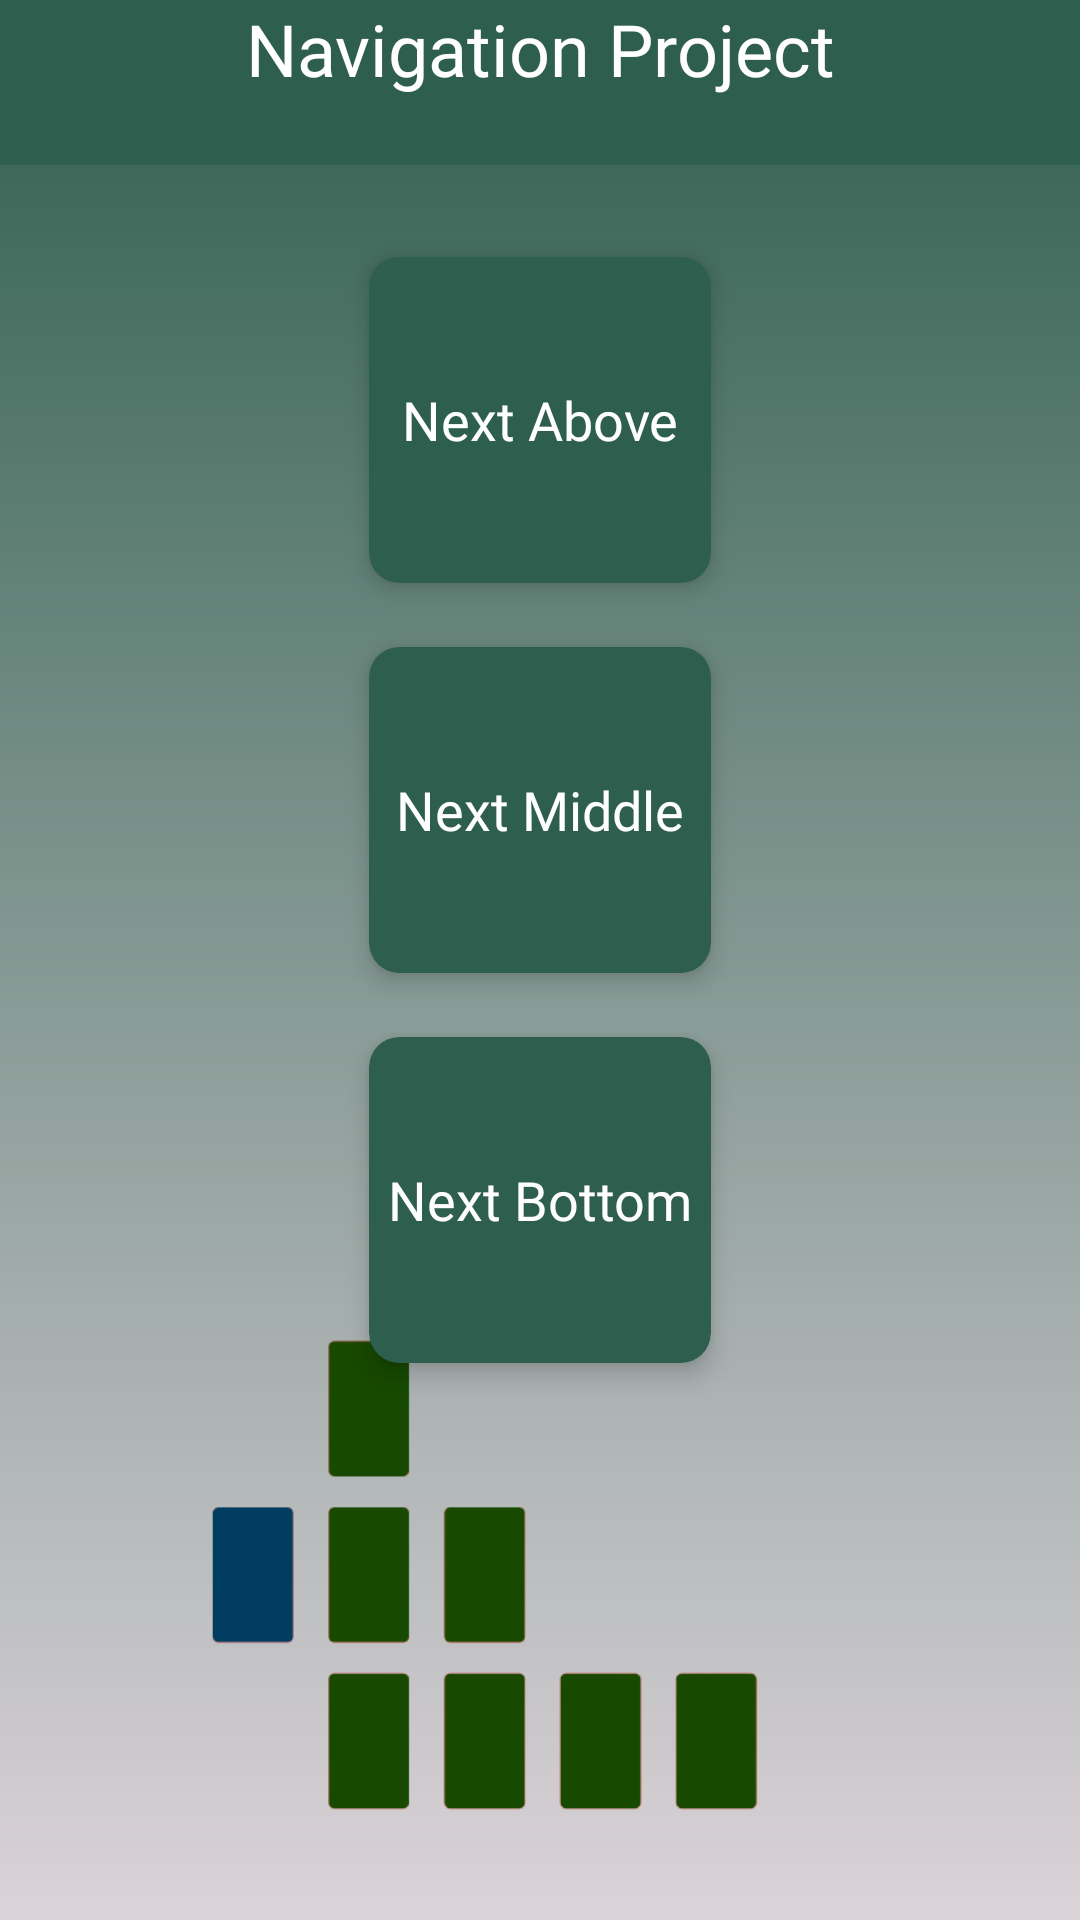

Android layout source for this screen:
<!-- AndroidManifest.xml: application theme Theme.Navigationproject -->
<!-- res/layout/fragment_main.xml -->
<?xml version="1.0" encoding="utf-8"?>
<androidx.constraintlayout.widget.ConstraintLayout xmlns:android="http://schemas.android.com/apk/res/android"
    xmlns:app="http://schemas.android.com/apk/res-auto"
    xmlns:tools="http://schemas.android.com/tools"
    android:layout_width="match_parent"
    android:layout_height="match_parent"
    android:background="@drawable/shape_background_application"
    tools:context=".ui.view.MainFragment">

    <include
        android:id="@+id/include"
        layout="@layout/layout_main_bar" />

    <androidx.cardview.widget.CardView
        android:id="@+id/btn_above"
        android:layout_width="130dp"
        android:layout_height="130dp"
        android:layout_marginTop="20dp"
        android:backgroundTint="@color/primary_color"
        app:cardCornerRadius="10dp"
        app:cardElevation="5dp"
        app:cardUseCompatPadding="true"
        app:layout_constraintEnd_toStartOf="@+id/guideline1"
        app:layout_constraintStart_toStartOf="@+id/guideline2"
        app:layout_constraintTop_toBottomOf="@+id/include"
        tools:targetApi="lollipop">

        <TextView
            style="@style/style_text_card_view"
            android:layout_width="match_parent"
            android:layout_height="match_parent"
            android:text="@string/title_next_page_above" />
    </androidx.cardview.widget.CardView>

    <androidx.cardview.widget.CardView
        android:id="@+id/btn_bottom"
        android:layout_width="130dp"
        android:layout_height="130dp"
        android:backgroundTint="@color/primary_color"
        app:cardCornerRadius="10dp"
        app:cardElevation="5dp"
        app:cardUseCompatPadding="true"
        app:layout_constraintEnd_toStartOf="@+id/guideline1"
        app:layout_constraintStart_toStartOf="@+id/guideline2"
        app:layout_constraintTop_toBottomOf="@+id/btn_middle"
        tools:targetApi="lollipop">

        <TextView
            style="@style/style_text_card_view"
            android:layout_width="match_parent"
            android:layout_height="match_parent"
            android:text="@string/title_next_page_bottom" />
    </androidx.cardview.widget.CardView>

    <androidx.cardview.widget.CardView
        android:id="@+id/btn_middle"
        android:layout_width="130dp"
        android:layout_height="130dp"
        android:backgroundTint="@color/primary_color"
        app:cardCornerRadius="10dp"
        app:cardElevation="5dp"
        app:cardUseCompatPadding="true"
        app:layout_constraintEnd_toStartOf="@+id/guideline1"
        app:layout_constraintStart_toStartOf="@+id/guideline2"
        app:layout_constraintTop_toBottomOf="@+id/btn_above"
        tools:targetApi="lollipop">

        <TextView
            style="@style/style_text_card_view"
            android:layout_width="match_parent"
            android:layout_height="match_parent"
            android:text="@string/title_next_page_middle" />
    </androidx.cardview.widget.CardView>

    <ImageView
        android:layout_width="0dp"
        android:layout_height="0dp"
        android:src="@drawable/main_card"
        app:layout_constraintBottom_toBottomOf="parent"
        app:layout_constraintEnd_toStartOf="@+id/guideline1"
        app:layout_constraintStart_toStartOf="@+id/guideline2"
        app:layout_constraintTop_toTopOf="@+id/guideline3" />


    <androidx.constraintlayout.widget.Guideline
        android:id="@+id/guideline2"
        android:layout_width="wrap_content"
        android:layout_height="wrap_content"
        android:orientation="vertical"
        app:layout_constraintGuide_percent="0.10" />

    <androidx.constraintlayout.widget.Guideline
        android:id="@+id/guideline1"
        android:layout_width="wrap_content"
        android:layout_height="wrap_content"
        android:orientation="vertical"
        app:layout_constraintGuide_percent="0.90" />

    <androidx.constraintlayout.widget.Guideline
        android:id="@+id/guideline3"
        android:layout_width="wrap_content"
        android:layout_height="wrap_content"
        android:orientation="horizontal"
        app:layout_constraintGuide_percent="0.64" />

</androidx.constraintlayout.widget.ConstraintLayout>
<!-- res/layout/layout_main_bar.xml (included above) -->
<?xml version="1.0" encoding="utf-8"?>
<androidx.constraintlayout.widget.ConstraintLayout xmlns:android="http://schemas.android.com/apk/res/android"
    xmlns:app="http://schemas.android.com/apk/res-auto"
    android:layout_width="match_parent"
    android:layout_height="55dp"
    android:background="@color/primary_color">


    <TextView
        style="@style/style_text_bar_main"
        android:layout_width="wrap_content"
        android:layout_height="wrap_content"
        android:text="@string/title_bar_main"
        app:layout_constraintEnd_toEndOf="parent"
        app:layout_constraintStart_toStartOf="parent"
        app:layout_constraintTop_toTopOf="parent" />

</androidx.constraintlayout.widget.ConstraintLayout>
<!-- resources referenced by this layout -->
<resources>
  <color name="primary_color">#2E5E4E</color>
  <!-- drawable main_card: png bitmap (drawable-v24, 8917 bytes) -->
  <!-- drawable shape_background_application (drawable) -->
  <?xml version="1.0" encoding="utf-8"?>
  <shape xmlns:android="http://schemas.android.com/apk/res/android"
      android:shape="rectangle">
  
      <gradient
          android:angle="270"
          android:type="linear"
          android:endColor="@color/secondary_color"
          android:startColor="@color/primary_color"/>
  
  </shape>
  <string name="title_bar_main">Navigation Project</string>
  <string name="title_next_page_above">Next Above</string>
  <string name="title_next_page_bottom">Next Bottom</string>
  <string name="title_next_page_middle">Next Middle</string>
  <style name="style_text_bar_main">
          <item name="android:textColor">@color/white</item>
          <item name="android:fontFamily">@font/montserrat_bold</item>
          <item name="android:textSize">24sp</item>
      </style>
  <style name="style_text_card_view">
          <item name="android:gravity">center</item>
          <item name="android:padding">4dp</item>
          <item name="android:textColor">@color/white</item>
          <item name="android:fontFamily">@font/montserrat_bold</item>
          <item name="android:textSize">18sp</item>
      </style>
  <style name="Theme.Navigationproject" parent="Theme.MaterialComponents.DayNight.NoActionBar">
          
          <item name="colorOnPrimary">@color/white</item>
          
          <item name="colorOnSecondary">@color/black</item>
          
          <item name="android:statusBarColor" tools:targetApi="l">@color/primary_color</item>
          
          <item name="android:windowBackground">@drawable/shape_background_application</item>
      </style>
  <color name="secondary_color">#DBD3D8</color>
  <color name="white">#ffffff</color>
  <color name="black">#000000</color>
</resources>
